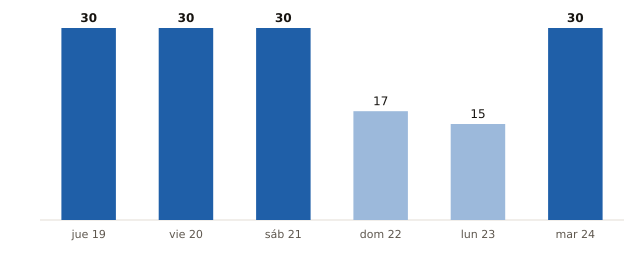

The data file committed next to this chart (first rows):
fecha, municipios_prob_90_o_mas
2026-11-19, 30
2026-11-20, 30
2026-11-21, 30
2026-11-22, 17
2026-11-23, 15
2026-11-24, 30
